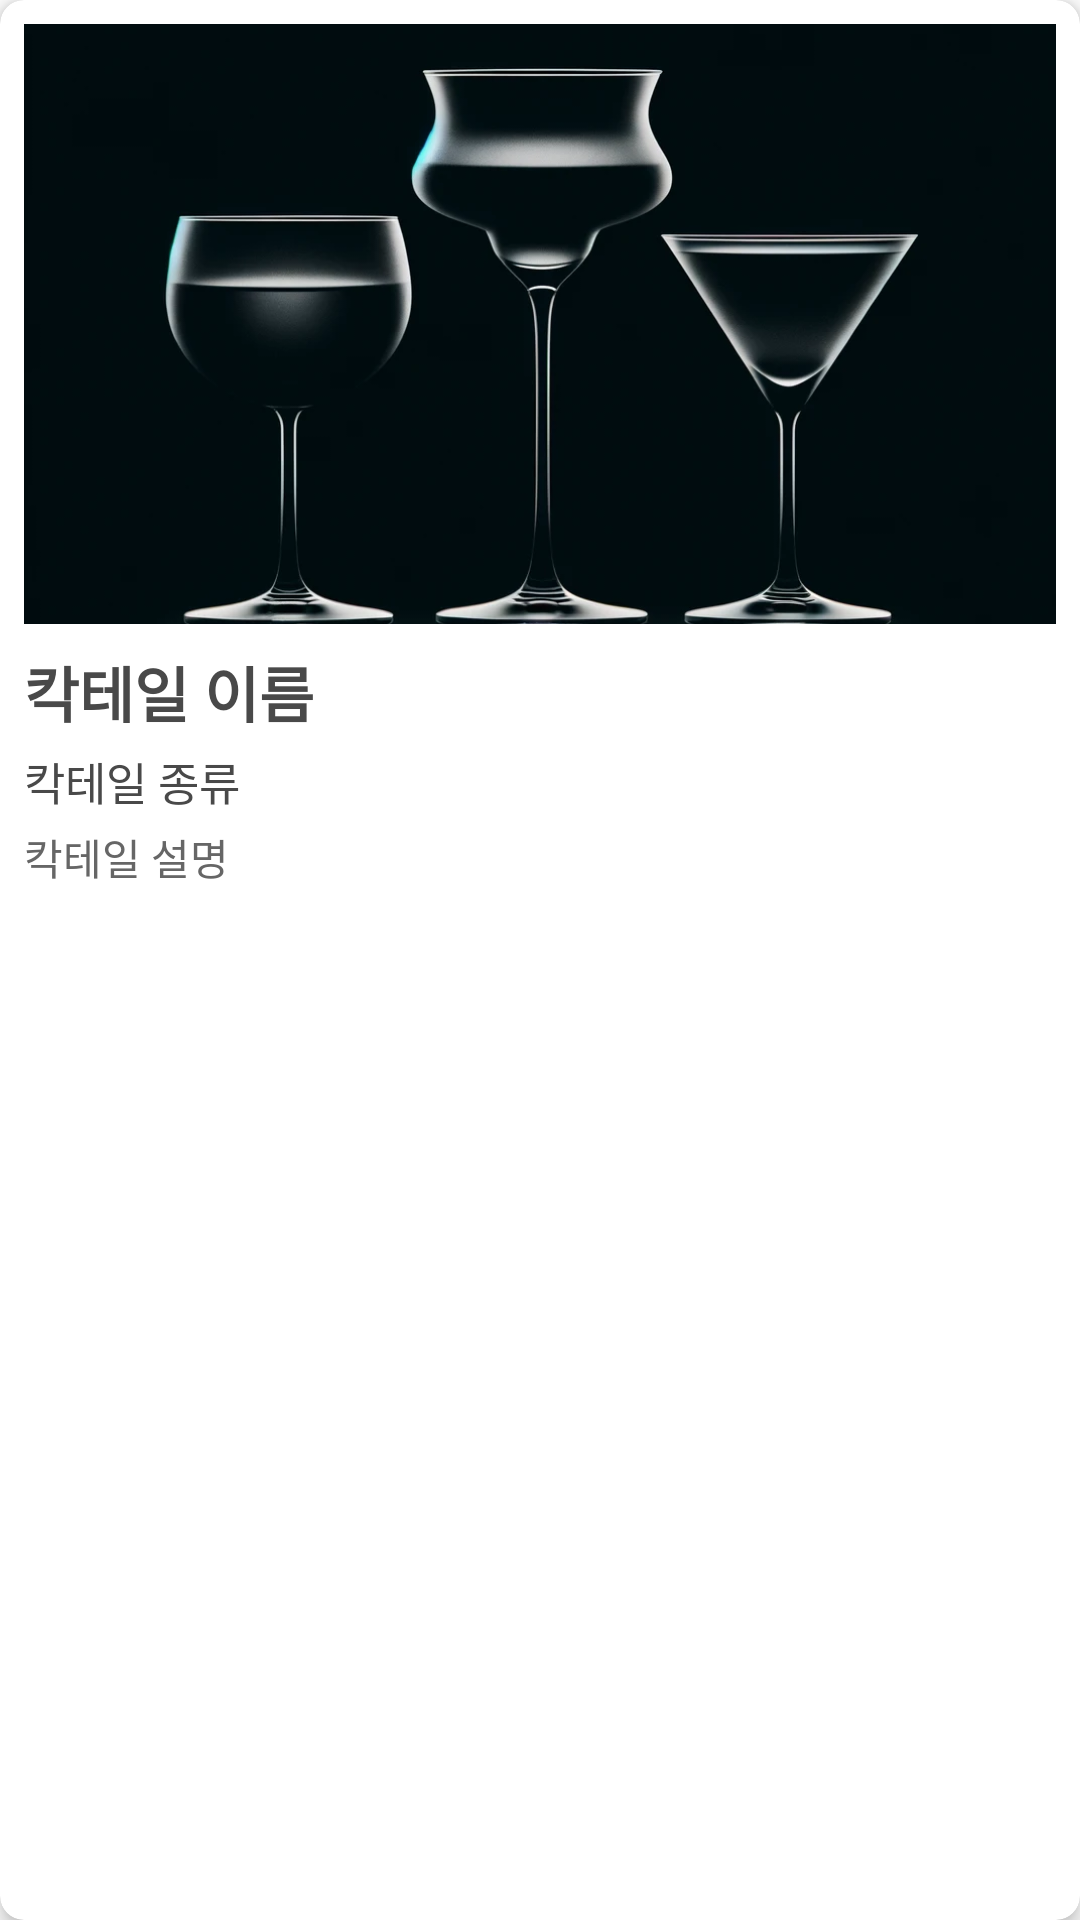

Layout XML and referenced resources for this Android screen:
<!-- AndroidManifest.xml: application theme AppTheme.Base -->
<!-- res/layout/cocktail_item2.xml -->
<?xml version="1.0" encoding="utf-8"?>
<androidx.cardview.widget.CardView xmlns:android="http://schemas.android.com/apk/res/android"
    xmlns:app="http://schemas.android.com/apk/res-auto"
    android:layout_width="match_parent"
    android:layout_height="wrap_content"
    android:layout_margin="8dp"
    app:cardElevation="4dp"
    app:cardCornerRadius="8dp">

    <LinearLayout
        android:layout_width="match_parent"
        android:layout_height="wrap_content"
        android:orientation="vertical"
        android:padding="8dp">

        
        <ImageView
            android:id="@+id/imageViewCocktail"
            android:layout_width="match_parent"
            android:layout_height="200dp"
            android:src="@drawable/cocktail2"
            android:scaleType="centerCrop" />

        
        <TextView
            android:id="@+id/textViewName"
            android:layout_width="wrap_content"
            android:layout_height="wrap_content"
            android:layout_marginTop="8dp"
            android:textSize="20dp"
            android:text="칵테일 이름"
            android:textStyle="bold" />

        
        <TextView
            android:id="@+id/textViewType"
            android:layout_width="wrap_content"
            android:layout_height="wrap_content"
            android:textSize="15dp"
            android:layout_marginTop="4dp"
            android:text="칵테일 종류" />

        
        <TextView
            android:id="@+id/textViewDescription"
            android:layout_width="wrap_content"
            android:layout_height="wrap_content"
            android:layout_marginTop="4dp"
            android:text="칵테일 설명"
            android:textColor="#666666" />

        

    </LinearLayout>
</androidx.cardview.widget.CardView>
<!-- resources referenced by this layout -->
<resources>
  <!-- drawable cocktail2: webp bitmap (drawable, 23306 bytes) -->
  <style name="AppTheme.Base" parent="Theme.AppCompat.Light.DarkActionBar">
          
          <item name="colorPrimary">@color/colorPrimary</item>
          <item name="colorPrimaryDark">@color/colorPrimaryDark</item>
          <item name="colorAccent">#000000</item>
          
          <item name="android:windowBackground">@color/colorBackground</item>
          <item name="android:textColor">@color/colorTextPrimary</item>
          
          <item name="android:datePickerStyle">@style/MyDatePickerStyle</item>
      </style>
  <color name="colorPrimary">#222245</color>
  <color name="colorPrimaryDark">#090910</color>
  <color name="colorBackground">#FFFFFF</color>
  <color name="colorTextPrimary">#494949</color>
  <style name="MyDatePickerStyle" parent="android:Widget.Material.DatePicker">
          
          <item name="android:headerBackground">@color/colorPrimary</item>
          <item name="android:calendarTextColor">@color/colorAccent</item>
          
      </style>
  <color name="colorAccent">#FFFFFF</color>
</resources>
